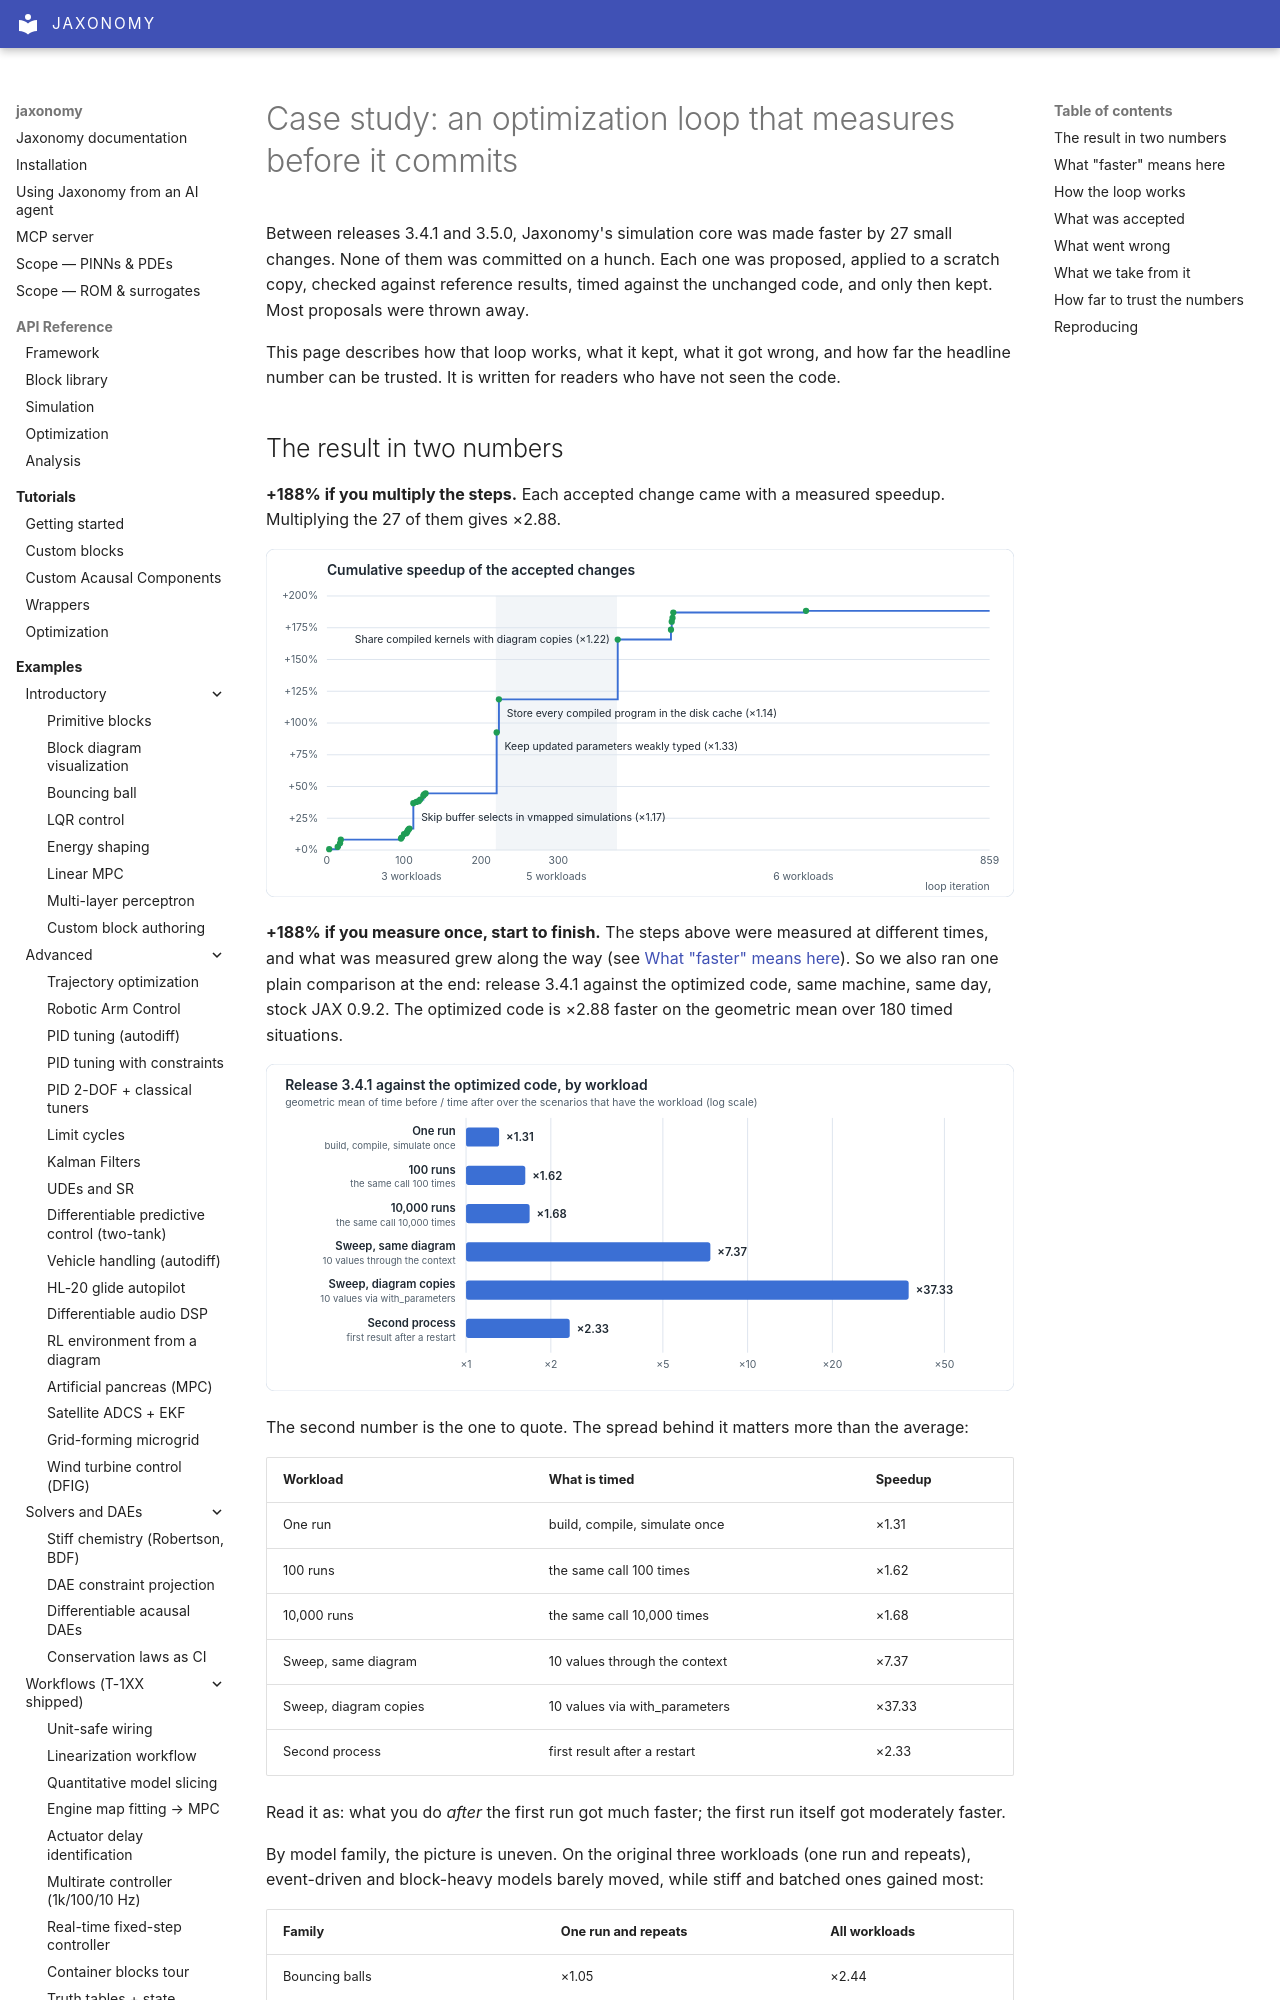

repository: machinavitalis/jaxonomy · page: perf_loop/index.html · generator: mkdocs

# Case study: an optimization loop that measures before it commits

Between releases 3.4.1 and 3.5.0, Jaxonomy's
simulation core was made faster by 27 small changes. None of them was
committed on a hunch. Each one was proposed, applied to a scratch copy,
checked against reference results, timed against the unchanged code, and
only then kept. Most proposals were thrown away.

This page describes how that loop works, what it kept, what it got wrong,
and how far the headline number can be trusted. It is written for readers
who have not seen the code.

## The result in two numbers

**+188% if you multiply the steps.** Each accepted change came with a
measured speedup. Multiplying the 27 of them gives &#215;2.88.

![Cumulative speedup of the accepted changes](img/perf_loop_cumulative.svg)

**+188% if you measure once, start to finish.** The steps above were
measured at different times, and what was measured grew along the way (see
[What "faster" means here](#what-faster-means-here)). So we also ran one
plain comparison at the end: release 3.4.1 against the optimized code, same
machine, same day, stock JAX 0.9.2. The optimized code is &#215;2.88
faster on the geometric mean over 180 timed situations.

![Speedup over release 3.4.1 by workload](img/perf_loop_end_to_end.svg)

The second number is the one to quote. The spread behind it matters more
than the average:

| Workload | What is timed | Speedup |
|---|---|---|
| One run | build, compile, simulate once | &#215;1.31 |
| 100 runs | the same call 100 times | &#215;1.62 |
| 10,000 runs | the same call 10,000 times | &#215;1.68 |
| Sweep, same diagram | 10 values through the context | &#215;7.37 |
| Sweep, diagram copies | 10 values via with_parameters | &#215;37.33 |
| Second process | first result after a restart | &#215;2.33 |

Read it as: what you do *after* the first run got much faster; the first run
itself got moderately faster.

By model family, the picture is uneven. On the original three workloads
(one run and repeats), event-driven and block-heavy models barely moved,
while stiff and batched ones gained most:

| Family | One run and repeats | All workloads |
|---|---|---|
| Bouncing balls | &#215;1.05 | &#215;2.44 |
| Spring-mass chain | &#215;1.07 | &#215;2.19 |
| Discrete PID loops | &#215;1.25 | &#215;2.85 |
| Neural ODE | &#215;1.26 | &#215;3.18 |
| Acausal RC ladder | &#215;1.76 | &#215;3.53 |
| Brusselator grid | &#215;2.73 | &#215;3.17 |
| Van der Pol ensemble | &#215;2.89 | &#215;3.18 |

12 of the 180 situations came out slightly slower, none by more than
3%.
